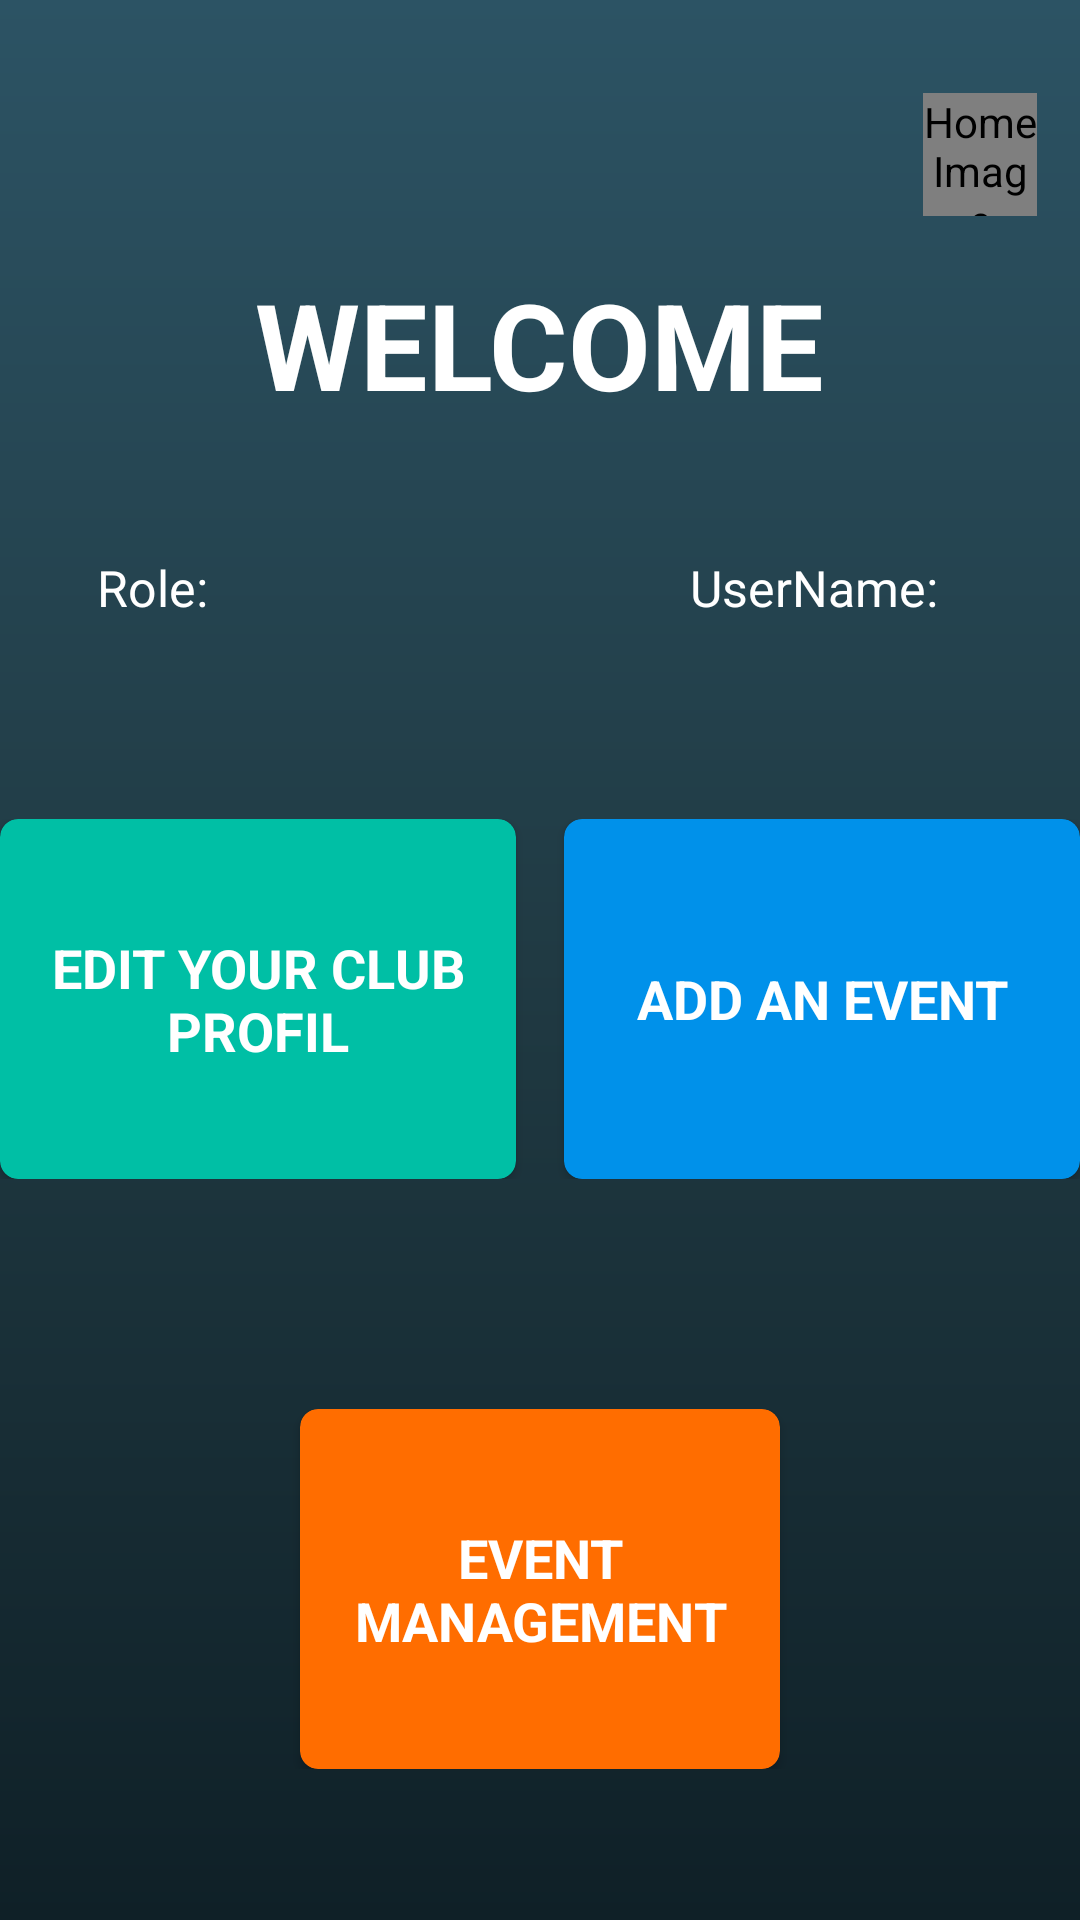

Write the Android layout XML for this screen, with the resource values it uses.
<!-- AndroidManifest.xml: application theme Theme.Main_Activity -->
<!-- res/layout/activity_club.xml -->
<?xml version="1.0" encoding="utf-8"?>
<androidx.constraintlayout.widget.ConstraintLayout
    xmlns:android="http://schemas.android.com/apk/res/android"
    xmlns:app="http://schemas.android.com/apk/res-auto"
    xmlns:tools="http://schemas.android.com/tools"
    android:layout_width="match_parent"
    android:layout_height="match_parent"
    android:background="@drawable/dark_gradient"
    tools:context=".club">

    <LinearLayout
        android:id="@+id/linearLayout"
        android:layout_width="0dp"
        android:layout_height="wrap_content"
        android:layout_marginStart="16dp"
        android:layout_marginEnd="16dp"
        android:orientation="vertical"
        app:layout_constraintBottom_toBottomOf="parent"
        app:layout_constraintEnd_toEndOf="parent"
        app:layout_constraintStart_toStartOf="parent"
        tools:ignore="MissingConstraints">

    </LinearLayout>


    <de.hdodenhof.circleimageview.CircleImageView
        android:id="@+id/house"
        android:layout_width="38dp"
        android:layout_height="41dp"
        android:clickable="true"
        android:contentDescription="Home Image"
        android:src="@drawable/house"
        app:layout_constraintBottom_toBottomOf="parent"
        app:layout_constraintEnd_toEndOf="parent"
        app:layout_constraintHorizontal_bias="0.955"
        app:layout_constraintStart_toStartOf="parent"
        app:layout_constraintTop_toTopOf="parent"
        app:layout_constraintVertical_bias="0.052" />

    <TextView
        android:id="@+id/roleId"
        android:layout_width="wrap_content"
        android:layout_height="wrap_content"
        android:text="Role:"
        android:textColor="@color/white"
        android:textSize="50px"
        app:layout_constraintBottom_toBottomOf="parent"
        app:layout_constraintEnd_toEndOf="parent"
        app:layout_constraintHorizontal_bias="0.1"
        app:layout_constraintStart_toStartOf="parent"
        app:layout_constraintTop_toTopOf="parent"
        app:layout_constraintVertical_bias="0.299" />

    <TextView
        android:id="@+id/userNameId"
        android:layout_width="wrap_content"
        android:layout_height="wrap_content"
        android:text="UserName:"
        android:textColor="@color/white"
        android:textSize="50px"
        app:layout_constraintBottom_toBottomOf="parent"
        app:layout_constraintEnd_toEndOf="parent"
        app:layout_constraintHorizontal_bias="0.829"
        app:layout_constraintStart_toStartOf="parent"
        app:layout_constraintTop_toTopOf="parent"
        app:layout_constraintVertical_bias="0.299" />

    <LinearLayout
        android:id="@+id/linearLayout2"
        android:layout_width="match_parent"
        android:layout_height="120dp"
        android:orientation="horizontal"
        app:layout_constraintBottom_toBottomOf="parent"
        app:layout_constraintTop_toTopOf="parent"
        app:layout_constraintVertical_bias="0.525"
        tools:layout_editor_absoluteX="1dp">

        <androidx.cardview.widget.CardView
            android:layout_width="0dp"
            android:layout_height="match_parent"
            android:layout_marginRight="8dp"
            android:layout_weight="1"
            app:cardBackgroundColor="#00BFA5"
            app:cardCornerRadius="6dp"
            app:cardMaxElevation="6dp">

            <TextView
                android:id="@+id/edit_profil"
                android:layout_width="match_parent"
                android:layout_height="match_parent"
                android:clickable="true"
                android:contentDescription="edit_profil"
                android:gravity="center"
                android:onClick="onTextClick"
                android:text="Edit your Club Profil"
                android:textAllCaps="true"
                android:textColor="#FFFFFF"
                android:textSize="18sp"
                android:textStyle="bold" />

        </androidx.cardview.widget.CardView>

        <androidx.cardview.widget.CardView
            android:layout_width="0dp"
            android:layout_height="match_parent"
            android:layout_marginLeft="8dp"
            android:layout_weight="1"
            app:cardBackgroundColor="#0091EA"
            app:cardCornerRadius="6dp"
            app:cardMaxElevation="6dp">

            <TextView
                android:id="@+id/add_event"
                android:layout_width="match_parent"
                android:layout_height="match_parent"
                android:clickable="true"
                android:contentDescription="add_even"
                android:gravity="center"
                android:onClick="onTextClick"
                android:text="Add an Event"
                android:textAllCaps="true"
                android:textColor="#FFFFFF"
                android:textSize="18sp"
                android:textStyle="bold" />

        </androidx.cardview.widget.CardView>
    </LinearLayout>

    <LinearLayout
        android:id="@+id/linearLayout3"
        android:layout_width="match_parent"
        android:layout_height="120dp"
        android:layout_marginTop="464dp"
        android:orientation="horizontal"
        app:layout_constraintBottom_toTopOf="@+id/linearLayout"
        app:layout_constraintEnd_toEndOf="parent"
        app:layout_constraintHorizontal_bias="0.0"
        app:layout_constraintStart_toStartOf="parent"
        app:layout_constraintTop_toTopOf="parent"
        app:layout_constraintVertical_bias="0.102">

        <androidx.cardview.widget.CardView
            android:layout_width="wrap_content"
            android:layout_height="match_parent"
            android:layout_marginLeft="100dp"
            android:layout_marginRight="100dp"
            android:layout_weight="1"
            app:cardBackgroundColor="#FF6D00"
            app:cardCornerRadius="6dp"
            app:cardMaxElevation="6dp">

            <TextView
                android:id="@+id/event_management"
                android:layout_width="match_parent"
                android:layout_height="match_parent"
                android:clickable="true"
                android:contentDescription="Event Management"
                android:gravity="center"
                android:onClick="onTextClick"
                android:paddingTop="16dp"
                android:paddingBottom="16dp"
                android:text="Event Management"
                android:textAllCaps="true"
                android:textColor="#FFFFFF"
                android:textSize="18sp"
                android:textStyle="bold" />
        </androidx.cardview.widget.CardView>

    </LinearLayout>

    <TextView
        android:id="@+id/textView7"
        android:layout_width="wrap_content"
        android:layout_height="wrap_content"
        android:text="WELCOME"
        android:textColor="@color/white"
        android:textSize="40dp"
        android:textStyle="bold"
        app:layout_constraintBottom_toBottomOf="parent"
        app:layout_constraintEnd_toEndOf="parent"
        app:layout_constraintStart_toStartOf="parent"
        app:layout_constraintTop_toTopOf="parent"
        app:layout_constraintVertical_bias="0.15" />

</androidx.constraintlayout.widget.ConstraintLayout>
<!-- resources referenced by this layout -->
<resources>
  <color name="white">#FFFFFFFF</color>
  <!-- drawable dark_gradient (drawable) -->
  <shape xmlns:android="http://schemas.android.com/apk/res/android" android:shape="rectangle">
  
      <gradient
          android:startColor="#0F2027"
          android:centerColor="#203A43"
          android:endColor="#2C5364"
          android:angle="90"
          />
  </shape>
  <style name="Theme.Main_Activity" parent="Base.Theme.Main_Activity" />
  <style name="Base.Theme.Main_Activity" parent="Theme.Material3.DayNight.NoActionBar">
          
          
      </style>
</resources>
